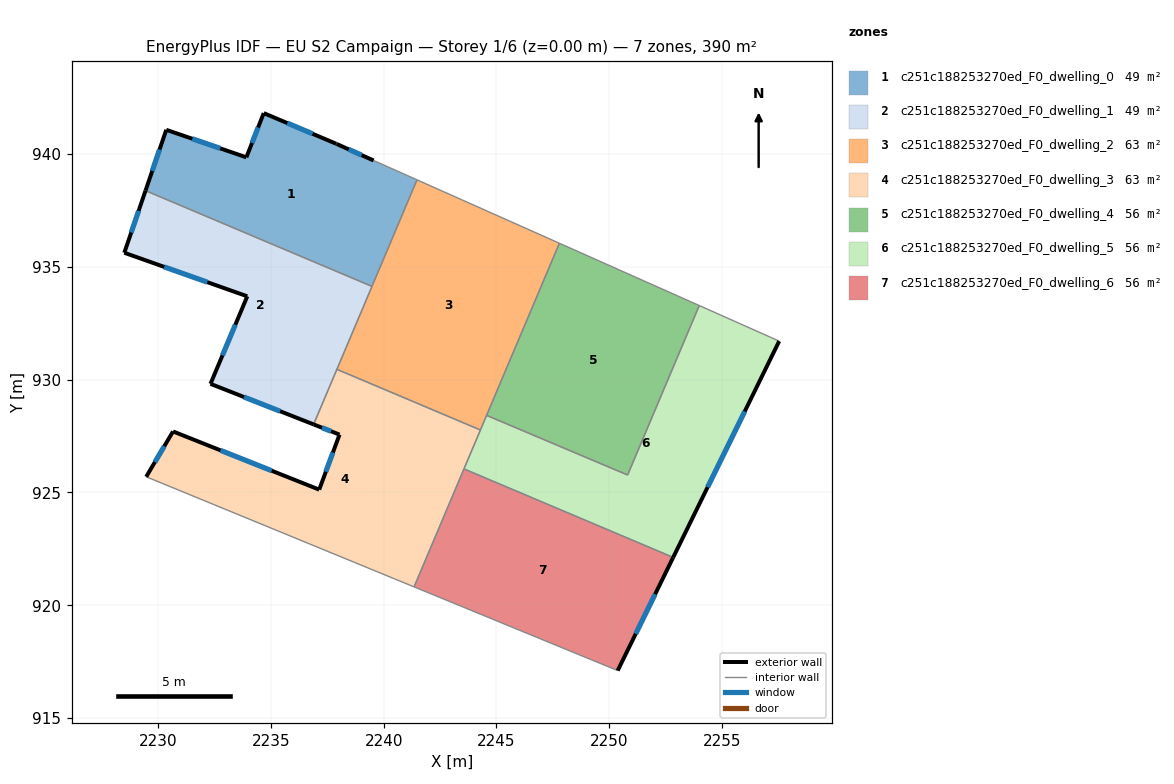
=== STOREY PLAN SPEC (per zone: floor XY polygon, exterior-wall plan segments, windows/doors) ===
zone 1: c251c188253270ed_F0_dwelling_0  (49.0 m²)
  floor: (2239.55, 939.72) (2241.48, 938.86) (2239.48, 934.14) (2229.44, 938.38) (2230.36, 941.08) (2233.91, 939.86) (2234.68, 941.82) (2237.89, 940.46) (2237.92, 940.45)
  exterior wall: (2234.68, 941.82) – (2233.91, 939.86)  [2.1 m]
    window: (2234.43, 941.18) – (2234.16, 940.49)  [0.8 m²]
  exterior wall: (2237.89, 940.46) – (2234.68, 941.82)  [3.5 m]
    window: (2236.85, 940.90) – (2235.73, 941.37)  [1.3 m²]
  exterior wall: (2237.92, 940.45) – (2237.89, 940.46)  [0.0 m]
  exterior wall: (2239.55, 939.72) – (2237.92, 940.45)  [1.8 m]
    window: (2239.02, 939.95) – (2238.45, 940.21)  [0.7 m²]
  exterior wall: (2230.36, 941.08) – (2229.44, 938.38)  [2.8 m]
    window: (2230.06, 940.20) – (2229.74, 939.26)  [1.0 m²]
  exterior wall: (2233.91, 939.86) – (2230.36, 941.08)  [3.8 m]
    window: (2232.76, 940.25) – (2231.52, 940.68)  [1.4 m²]
  interior walls: 3
zone 2: c251c188253270ed_F0_dwelling_1  (49.0 m²)
  floor: (2239.48, 934.14) (2236.89, 928.02) (2232.32, 929.82) (2233.95, 933.70) (2228.50, 935.63) (2229.44, 938.38)
  exterior wall: (2232.32, 929.82) – (2236.89, 928.02)  [4.9 m]
    window: (2233.81, 929.23) – (2235.41, 928.60)  [1.8 m²]
  exterior wall: (2233.95, 933.70) – (2232.32, 929.82)  [4.2 m]
    window: (2233.42, 932.43) – (2232.85, 931.08)  [1.5 m²]
  exterior wall: (2228.50, 935.63) – (2233.95, 933.70)  [5.8 m]
    window: (2230.28, 935.00) – (2232.18, 934.32)  [2.1 m²]
  exterior wall: (2229.44, 938.38) – (2228.50, 935.63)  [2.9 m]
    window: (2229.14, 937.48) – (2228.81, 936.52)  [1.1 m²]
  interior walls: 3
zone 3: c251c188253270ed_F0_dwelling_2  (62.5 m²)
  floor: (2247.79, 936.05) (2244.29, 927.77) (2237.93, 930.46) (2241.48, 938.86)
  interior walls: 6
zone 4: c251c188253270ed_F0_dwelling_3  (62.5 m²)
  floor: (2244.29, 927.77) (2241.35, 920.82) (2229.47, 925.70) (2230.66, 927.71) (2237.14, 925.13) (2238.04, 927.57) (2236.89, 928.02) (2237.93, 930.46)
  exterior wall: (2236.89, 928.02) – (2238.04, 927.57)  [1.2 m]
    window: (2237.27, 927.87) – (2237.67, 927.71)  [0.5 m²]
  exterior wall: (2230.66, 927.71) – (2229.47, 925.70)  [2.3 m]
    window: (2230.28, 927.05) – (2229.86, 926.35)  [0.9 m²]
  exterior wall: (2237.14, 925.13) – (2230.66, 927.71)  [7.0 m]
    window: (2235.04, 925.97) – (2232.77, 926.87)  [2.6 m²]
  exterior wall: (2238.04, 927.57) – (2237.14, 925.13)  [2.6 m]
    window: (2237.75, 926.77) – (2237.44, 925.92)  [1.0 m²]
  interior walls: 5
zone 5: c251c188253270ed_F0_dwelling_4  (55.8 m²)
  floor: (2253.99, 933.29) (2250.81, 925.78) (2244.56, 928.42) (2247.79, 936.05)
  interior walls: 4
zone 6: c251c188253270ed_F0_dwelling_5  (55.8 m²)
  floor: (2257.53, 931.71) (2252.83, 922.12) (2243.56, 926.04) (2244.56, 928.42) (2250.81, 925.78) (2253.99, 933.29)
  exterior wall: (2252.83, 922.12) – (2257.53, 931.71)  [10.7 m]
    window: (2254.36, 925.24) – (2256.00, 928.59)  [3.9 m²]
  interior walls: 6
zone 7: c251c188253270ed_F0_dwelling_6  (55.8 m²)
  floor: (2252.83, 922.12) (2250.37, 917.11) (2241.35, 920.82) (2243.56, 926.04)
  exterior wall: (2250.37, 917.11) – (2252.83, 922.12)  [5.6 m]
    window: (2251.17, 918.74) – (2252.03, 920.49)  [2.0 m²]
  interior walls: 3

=== DERIVED (storey summary) ===
Building: EU S2 Campaign
Storey: 1 of 6  (floor level z = 0.00 m)
Storey gross floor area: 390.5 m²
Zones on this storey: 7
  - c251c188253270ed_F0_dwelling_0: floor 49.0 m²; exterior wall 14.0 m (42.0 m²); 5 window(s) 5.1 m²; WWR 12.2%
  - c251c188253270ed_F0_dwelling_1: floor 49.0 m²; exterior wall 17.8 m (53.4 m²); 4 window(s) 6.5 m²; WWR 12.2%
  - c251c188253270ed_F0_dwelling_2: floor 62.5 m²
  - c251c188253270ed_F0_dwelling_3: floor 62.5 m²; exterior wall 13.1 m (39.4 m²); 4 window(s) 4.8 m²; WWR 12.2%
  - c251c188253270ed_F0_dwelling_4: floor 55.8 m²
  - c251c188253270ed_F0_dwelling_5: floor 55.8 m²; exterior wall 10.7 m (32.0 m²); 1 window(s) 3.9 m²; WWR 12.2%
  - c251c188253270ed_F0_dwelling_6: floor 55.8 m²; exterior wall 5.6 m (16.8 m²); 1 window(s) 2.0 m²; WWR 12.2%
Zone adjacency (shared interzone walls):
  - c251c188253270ed_F0_dwelling_0 ↔ c251c188253270ed_F0_dwelling_1
  - c251c188253270ed_F0_dwelling_0 ↔ c251c188253270ed_F0_dwelling_2
  - c251c188253270ed_F0_dwelling_1 ↔ c251c188253270ed_F0_dwelling_2
  - c251c188253270ed_F0_dwelling_1 ↔ c251c188253270ed_F0_dwelling_3
  - c251c188253270ed_F0_dwelling_2 ↔ c251c188253270ed_F0_dwelling_3
  - c251c188253270ed_F0_dwelling_2 ↔ c251c188253270ed_F0_dwelling_4
  - c251c188253270ed_F0_dwelling_2 ↔ c251c188253270ed_F0_dwelling_5
  - c251c188253270ed_F0_dwelling_3 ↔ c251c188253270ed_F0_dwelling_5
  - c251c188253270ed_F0_dwelling_3 ↔ c251c188253270ed_F0_dwelling_6
  - c251c188253270ed_F0_dwelling_4 ↔ c251c188253270ed_F0_dwelling_5
  - c251c188253270ed_F0_dwelling_5 ↔ c251c188253270ed_F0_dwelling_6